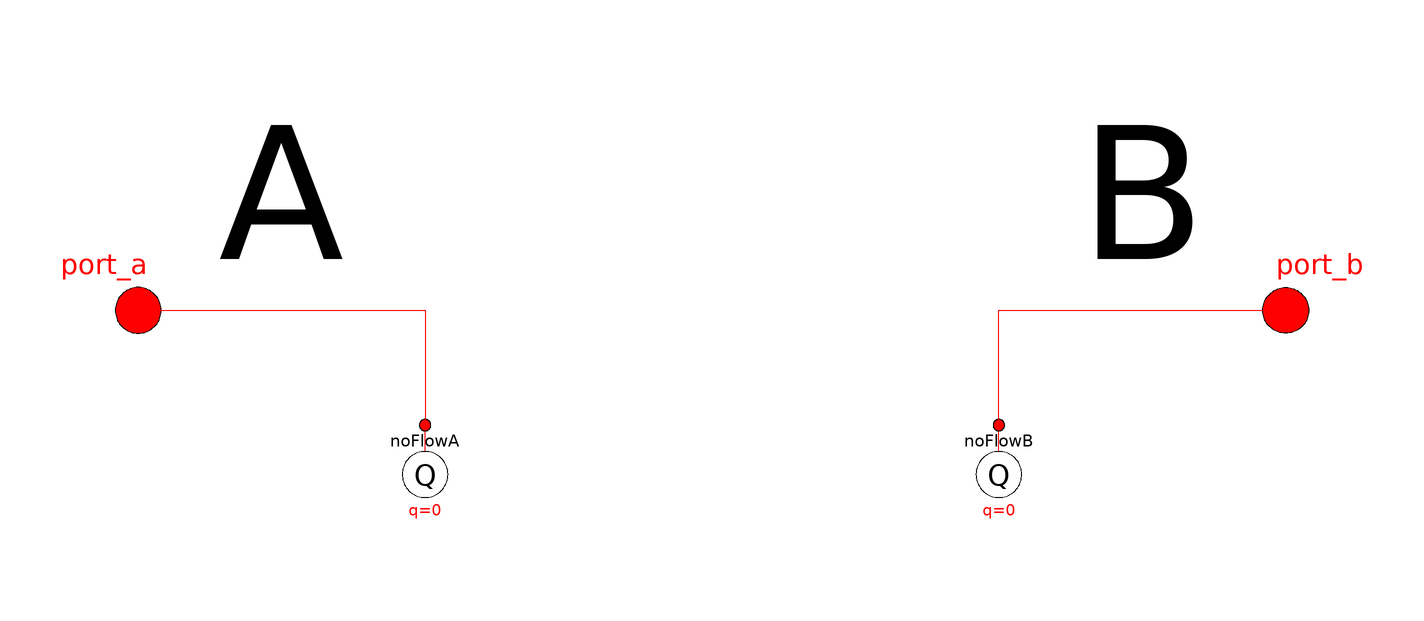

The component connection diagram of the Modelica model below, drawn from its own Placement and Line annotations.

model OpenCircuit "Open connection for use in reconfigurable components"
  extends OpenHydraulics.Interfaces.PartialFluidComponent;

  // main variables
  SI.Pressure dp = port_a.p - port_b.p "Pressure drop from port_a to port_b";
  // the connectors
  OpenHydraulics.Interfaces.FluidPort port_a
    annotation (Placement(transformation(extent={{-110,-10},{-90,10}},
          rotation=0)));
  OpenHydraulics.Interfaces.FluidPort port_b
    annotation (Placement(transformation(extent={{110,-10},{90,10}},
          rotation=0)));

  OpenHydraulics.Basic.ConstVolumeSource noFlowA(q=0)
    annotation (Placement(transformation(extent={{-60,-40},{-40,-20}},
          rotation=0)));
  OpenHydraulics.Basic.ConstVolumeSource noFlowB(q=0)
    annotation (Placement(transformation(extent={{40,-40},{60,-20}},
          rotation=0)));
equation
  // flow is zero
  port_a.m_flow = 0;
  port_b.m_flow = 0;

  connect(port_a, noFlowA.port) annotation (Line(points={{-100,0},{-50,0},{
          -50,-20}}, color={255,0,0}));
  connect(noFlowB.port, port_b) annotation (Line(points={{50,-20},{50,0},{
          100,0}}, color={255,0,0}));
  annotation (
    Diagram(graphics={Text(
          extent={{-90,40},{-60,0}},
          lineColor={0,0,0},
          fillColor={0,0,0},
          fillPattern=FillPattern.Solid,
          textString=
               "A"), Text(
          extent={{60,40},{90,0}},
          lineColor={0,0,0},
          fillColor={0,0,0},
          fillPattern=FillPattern.Solid,
          textString=
               "B")}),
    Icon(coordinateSystem(preserveAspectRatio=false, extent={{-100,-100},{
            100,100}}), graphics={
        Rectangle(
          extent={{-88,44},{88,-48}},
          lineColor={255,255,255},
          fillColor={255,255,255},
          fillPattern=FillPattern.Solid),
        Line(points={{-40,0},{-100,0}}, color={0,0,0}),
        Line(points={{100,0},{40,0}}, color={0,0,0}),
        Text(
          extent={{60,40},{90,0}},
          lineColor={0,0,0},
          fillColor={0,0,0},
          fillPattern=FillPattern.Solid,
          textString="B"),
        Text(
          extent={{-98,40},{-50,0}},
          lineColor={0,0,0},
          fillColor={0,0,0},
          fillPattern=FillPattern.Solid,
          textString="A"),
        Text(
          extent={{0,74},{0,44}},
          lineColor={0,0,255},
          fillColor={0,0,0},
          fillPattern=FillPattern.Solid,
          textString="%name"),
        Line(points={{-40,20},{-40,-20}}, color={0,0,0}),
        Line(points={{40,20},{40,-20}}, color={0,0,0})}),
    DymolaStoredErrors);
end OpenCircuit;